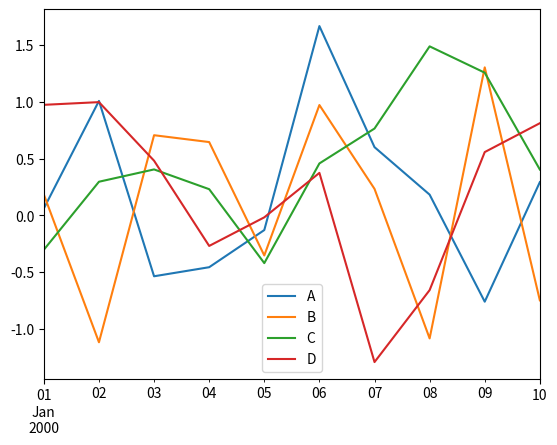
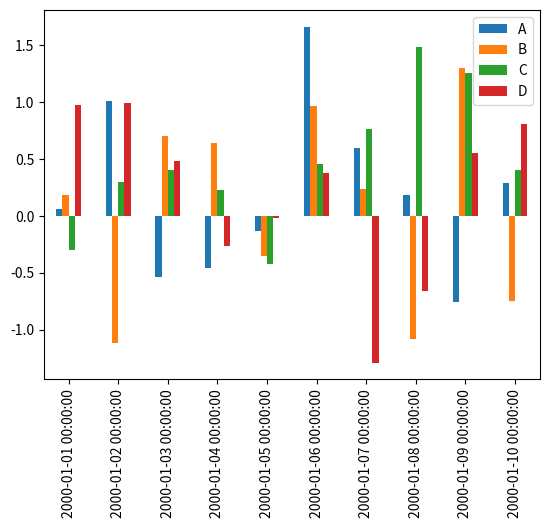

Write Python code to recreate these figures, in order.

#sudo apt-get install python3-tk

import pandas as pd
import numpy as np
import matplotlib.pyplot as plt

df = pd.DataFrame(np.random.randn(10,4),index=pd.date_range('1/1/2000',periods=10), columns=list('ABCD'))

df.plot()
plt.show()

#bar plot
df.plot.bar()
plt.show()
